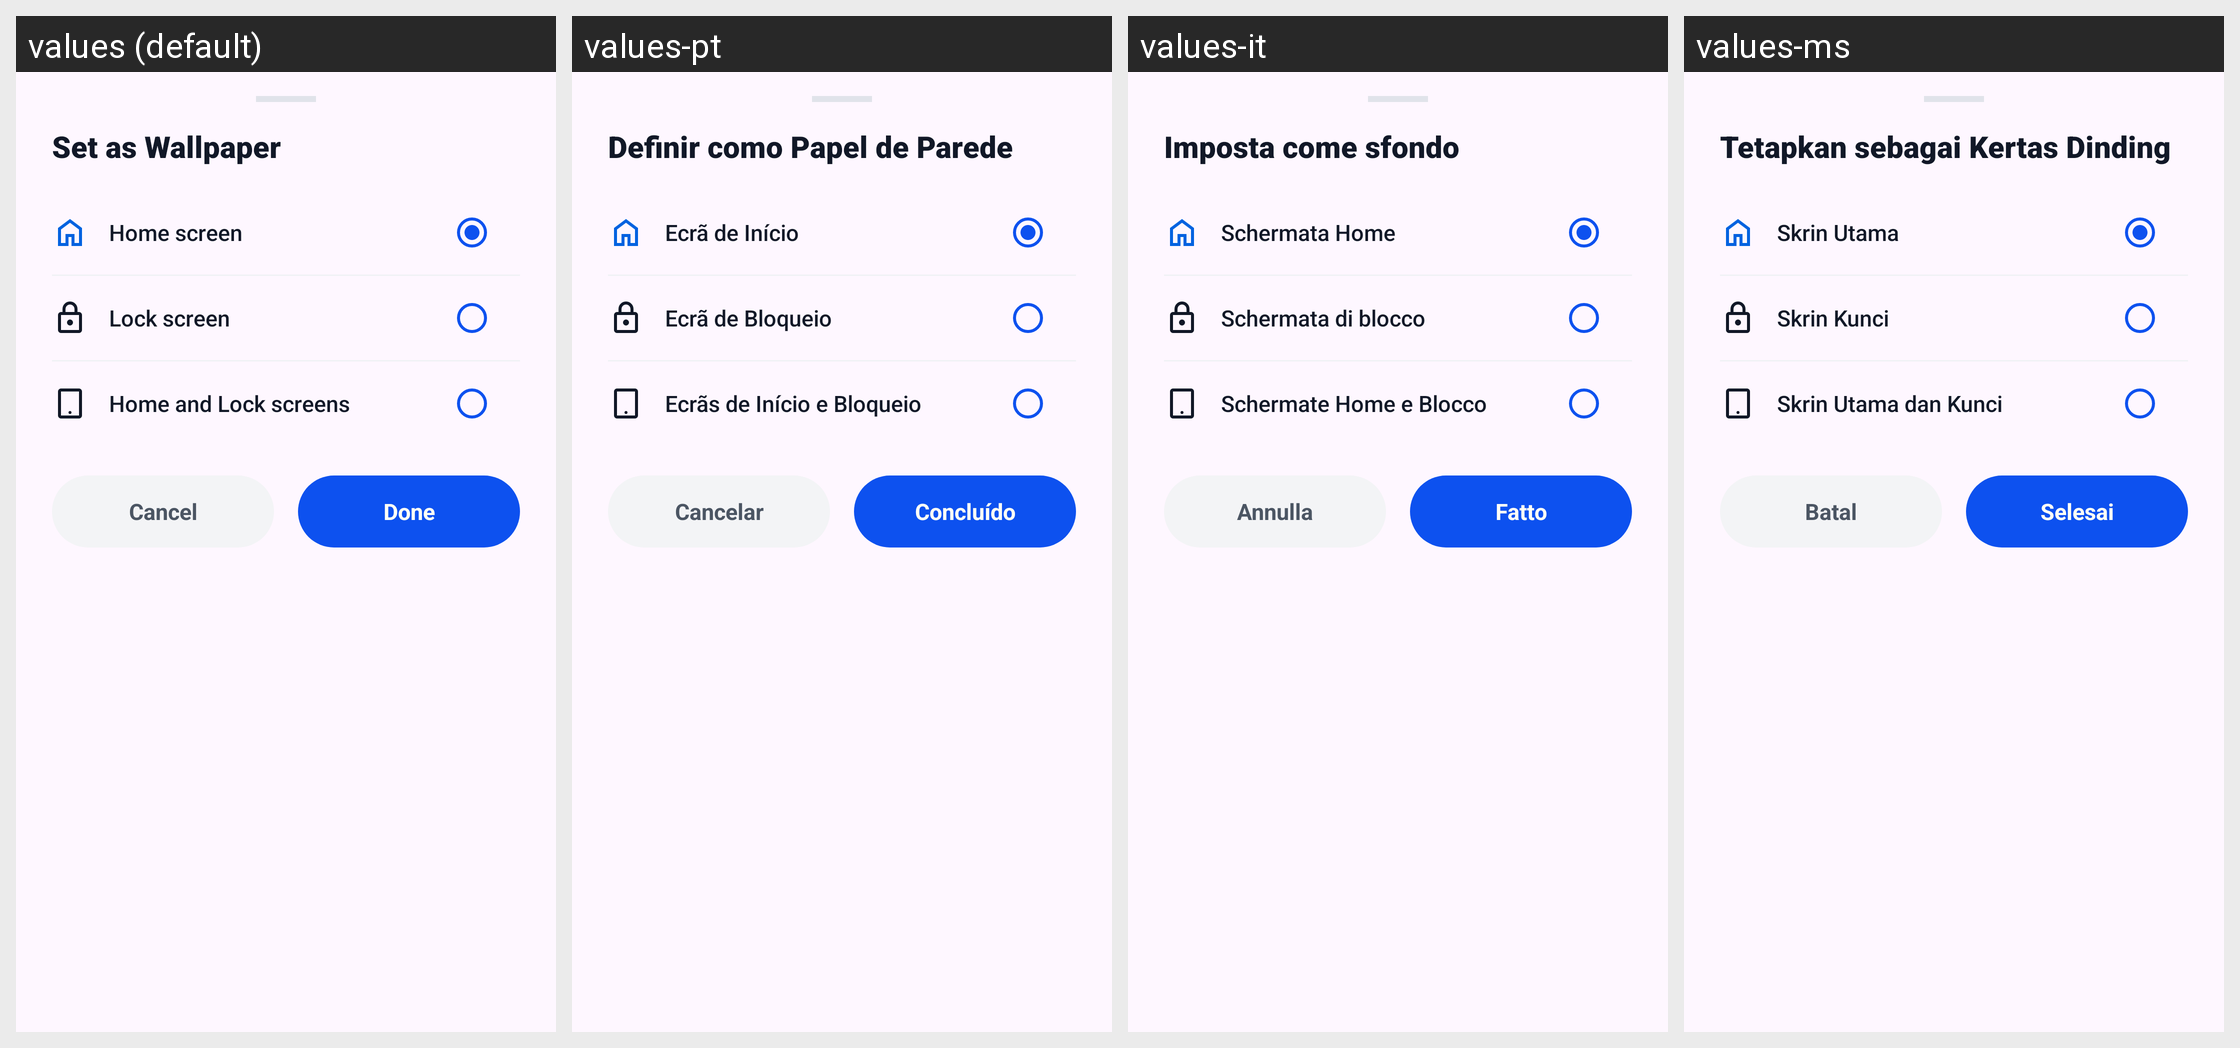

Translations of the strings shown on this Android screen, per locale in the grid:
Android screen res/layout/dialog_set_wallpaper.xml rendered under 4 locales, left to right: values (default), values-pt, values-it, values-ms. Device: Nexus 5 (rendered at 1080×1920; each locale shown at half size, 540×960, under a caption strip naming it); theme Theme.GalleryApp.
Other locales in the repository, not shown: values-de, values-es, values-fa, values-fr, values-hi, values-ja, values-ko, values-ru, values-ur.
Strings drawn on this screen, with the default value and each locale's value (text and hints the layout hard-codes, and strings that could not be matched under every locale, appear in the picture but are not listed):

set_as_wallpaper
  values: Set as Wallpaper
  values-pt: Definir como Papel de Parede
  values-it: Imposta come sfondo
  values-ms: Tetapkan sebagai Kertas Dinding

home_screen
  values: Home screen
  values-pt: Ecrã de Início
  values-it: Schermata Home
  values-ms: Skrin Utama

lock_screen
  values: Lock screen
  values-pt: Ecrã de Bloqueio
  values-it: Schermata di blocco
  values-ms: Skrin Kunci

home_and_lock_screens
  values: Home and Lock screens
  values-pt: Ecrãs de Início e Bloqueio
  values-it: Schermate Home e Blocco
  values-ms: Skrin Utama dan Kunci

cancel
  values: Cancel
  values-pt: Cancelar
  values-it: Annulla
  values-ms: Batal

done
  values: Done
  values-pt: Concluído
  values-it: Fatto
  values-ms: Selesai
